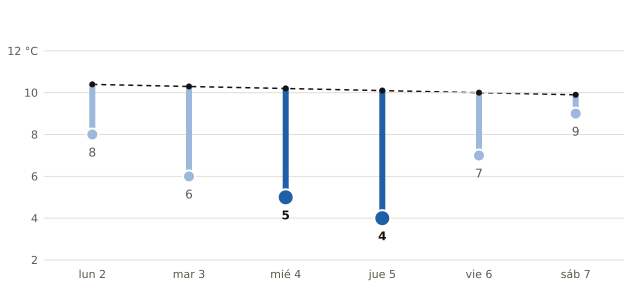

Source data for this figure (header and first rows):
fecha, mínima_prevista_C, mínima_normal_1991_2020_C
2026-11-02, 8, 10.4
2026-11-03, 6, 10.3
2026-11-04, 5, 10.2
2026-11-05, 4, 10.1
2026-11-06, 7, 10.0
2026-11-07, 9, 9.9
